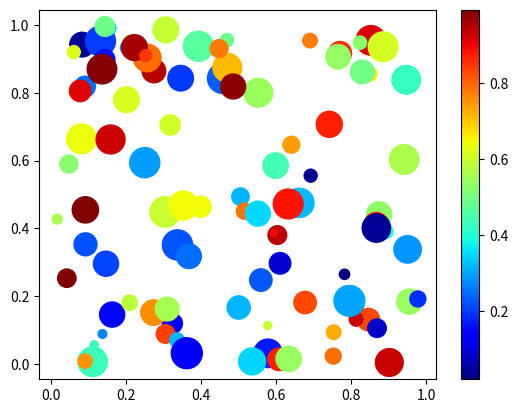

Generate this figure with matplotlib:
import numpy as np
import matplotlib.pyplot as plt

# Replace '1234' in the bracket with your numeric ID
np.random.seed(1300626)

n = 100
x = np.random.random(n)
y = np.random.random(n)
c = np.random.random(n)  # color of points
s = 500 * np.random.random(n)  # size of points

fig, ax = plt.subplots()
im = ax.scatter(x, y, c=c, s=s, cmap=plt.cm.jet)

# Add a colorbar
fig.colorbar(im, ax=ax)

# save the figure
plt.savefig('plot_rnd.png')
plt.show()